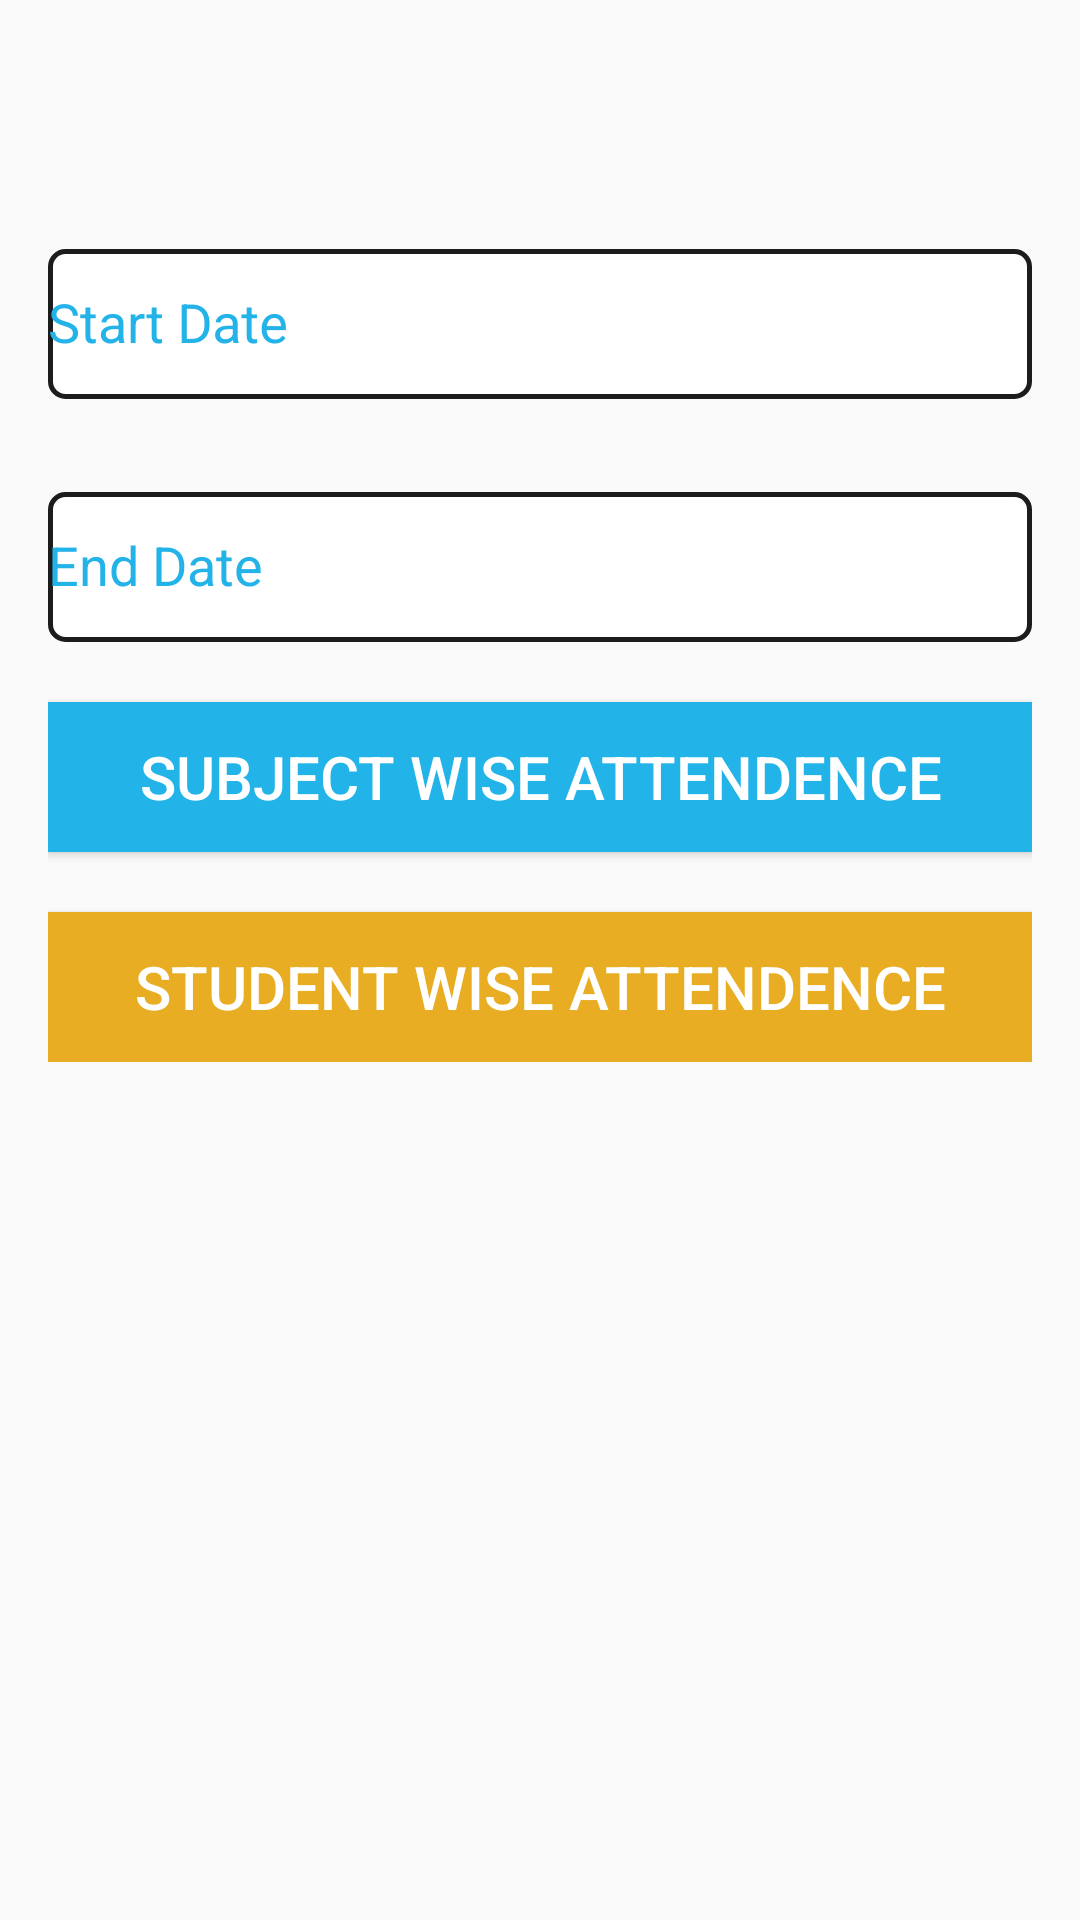

The Android layout XML behind this screen, and the referenced resources:
<!-- AndroidManifest.xml: application theme Theme.EAttendence -->
<!-- res/layout/teacher_view_attend_fragment.xml -->
<?xml version="1.0" encoding="utf-8"?>
<RelativeLayout xmlns:android="http://schemas.android.com/apk/res/android"
    xmlns:tools="http://schemas.android.com/tools"
    android:layout_width="match_parent"
    android:layout_height="match_parent"
    tools:context=".Teacher.Teacher_Fragment.View_Attendence.View_Attendence">


    <LinearLayout
        android:layout_width="match_parent"
        android:layout_height="wrap_content"
        android:gravity="center_horizontal"
        android:orientation="vertical"
        android:padding="16dp">

        <com.google.android.material.textfield.TextInputLayout
            android:layout_width="match_parent"
            android:layout_height="wrap_content"
            android:layout_marginTop="?attr/actionBarSize"
            android:textColorHint="#FE22B3E8">

            <EditText
                android:id="@+id/startdate"
                android:focusable="false"
                android:layout_marginTop="?attr/actionBarSize"
                android:layout_width="match_parent"
                android:layout_height="50dp"
                android:textColorHint="#FE22B3E8"
                android:background="@drawable/textinputborder"
                android:ems="10"
                android:hint="Start Date"
                android:inputType="date"
                android:shadowColor="#000" />
        </com.google.android.material.textfield.TextInputLayout>

        <com.google.android.material.textfield.TextInputLayout
            android:layout_width="match_parent"
            android:layout_height="wrap_content"
            android:layout_marginTop="20dp"
            android:textColorHint="#FE22B3E8">


            <EditText
                android:id="@+id/enddate"
                android:layout_width="match_parent"
                android:layout_height="50dp"
                android:layout_marginTop="20dp"
                android:background="@drawable/textinputborder"
                android:ems="10"
                android:focusable="false"
                android:hint="End Date"
                android:inputType="date"
                android:shadowColor="#000"
                android:textColorHint="#FE22B3E8" />
        </com.google.android.material.textfield.TextInputLayout>

        <Button
            android:id="@+id/course_attendence"
            android:layout_width="match_parent"
            android:layout_height="50dp"
            android:layout_marginTop="20dp"
            android:background="#FE22B3E8"
            android:drawableLeft="@drawable/baseline_text_snippet_black_18dp"
            android:drawableTint="#fff"
            android:text="Subject Wise Attendence"
            android:textColor="#fff"
            android:textSize="20sp" />

        <Button
            android:id="@+id/student_attendence"
            android:layout_width="match_parent"
            android:layout_height="50dp"
            android:layout_marginTop="20dp"
            android:background="#FEE8AD22"
            android:drawableLeft="@drawable/baseline_text_snippet_black_18dp"
            android:drawableTint="#fff"
            android:text="Student Wise Attendence"
            android:textColor="#fff"
            android:textSize="20sp" />

    </LinearLayout>

</RelativeLayout>
<!-- resources referenced by this layout -->
<resources>
  <!-- drawable textinputborder (drawable) -->
  <?xml version="1.0" encoding="utf-8"?>
  <shape xmlns:android="http://schemas.android.com/apk/res/android"
      android:shape="rectangle">
      <solid android:color="#fff"/>
      <stroke android:width="1.5dp"
          android:color="#1C1C1C"/>
      <corners
          android:radius="5dp"/>
  </shape>
  <style name="Theme.EAttendence" parent="Theme.AppCompat.Light.NoActionBar">
          
          <item name="colorPrimary">@color/purple_500</item>
          <item name="colorPrimaryVariant">@color/purple_700</item>
          <item name="colorOnPrimary">@color/white</item>
          
          <item name="colorSecondary">@color/teal_200</item>
          <item name="colorSecondaryVariant">@color/teal_700</item>
          <item name="colorOnSecondary">@color/black</item>
          
          <item name="android:statusBarColor" tools:targetApi="l">?attr/colorPrimaryVariant</item>
          
      </style>
  <color name="purple_500">#FF6200EE</color>
  <color name="purple_700">#FF3700B3</color>
  <color name="white">#FFFFFFFF</color>
  <color name="teal_200">#FF03DAC5</color>
  <color name="teal_700">#FF018786</color>
  <color name="black">#FF000000</color>
</resources>
